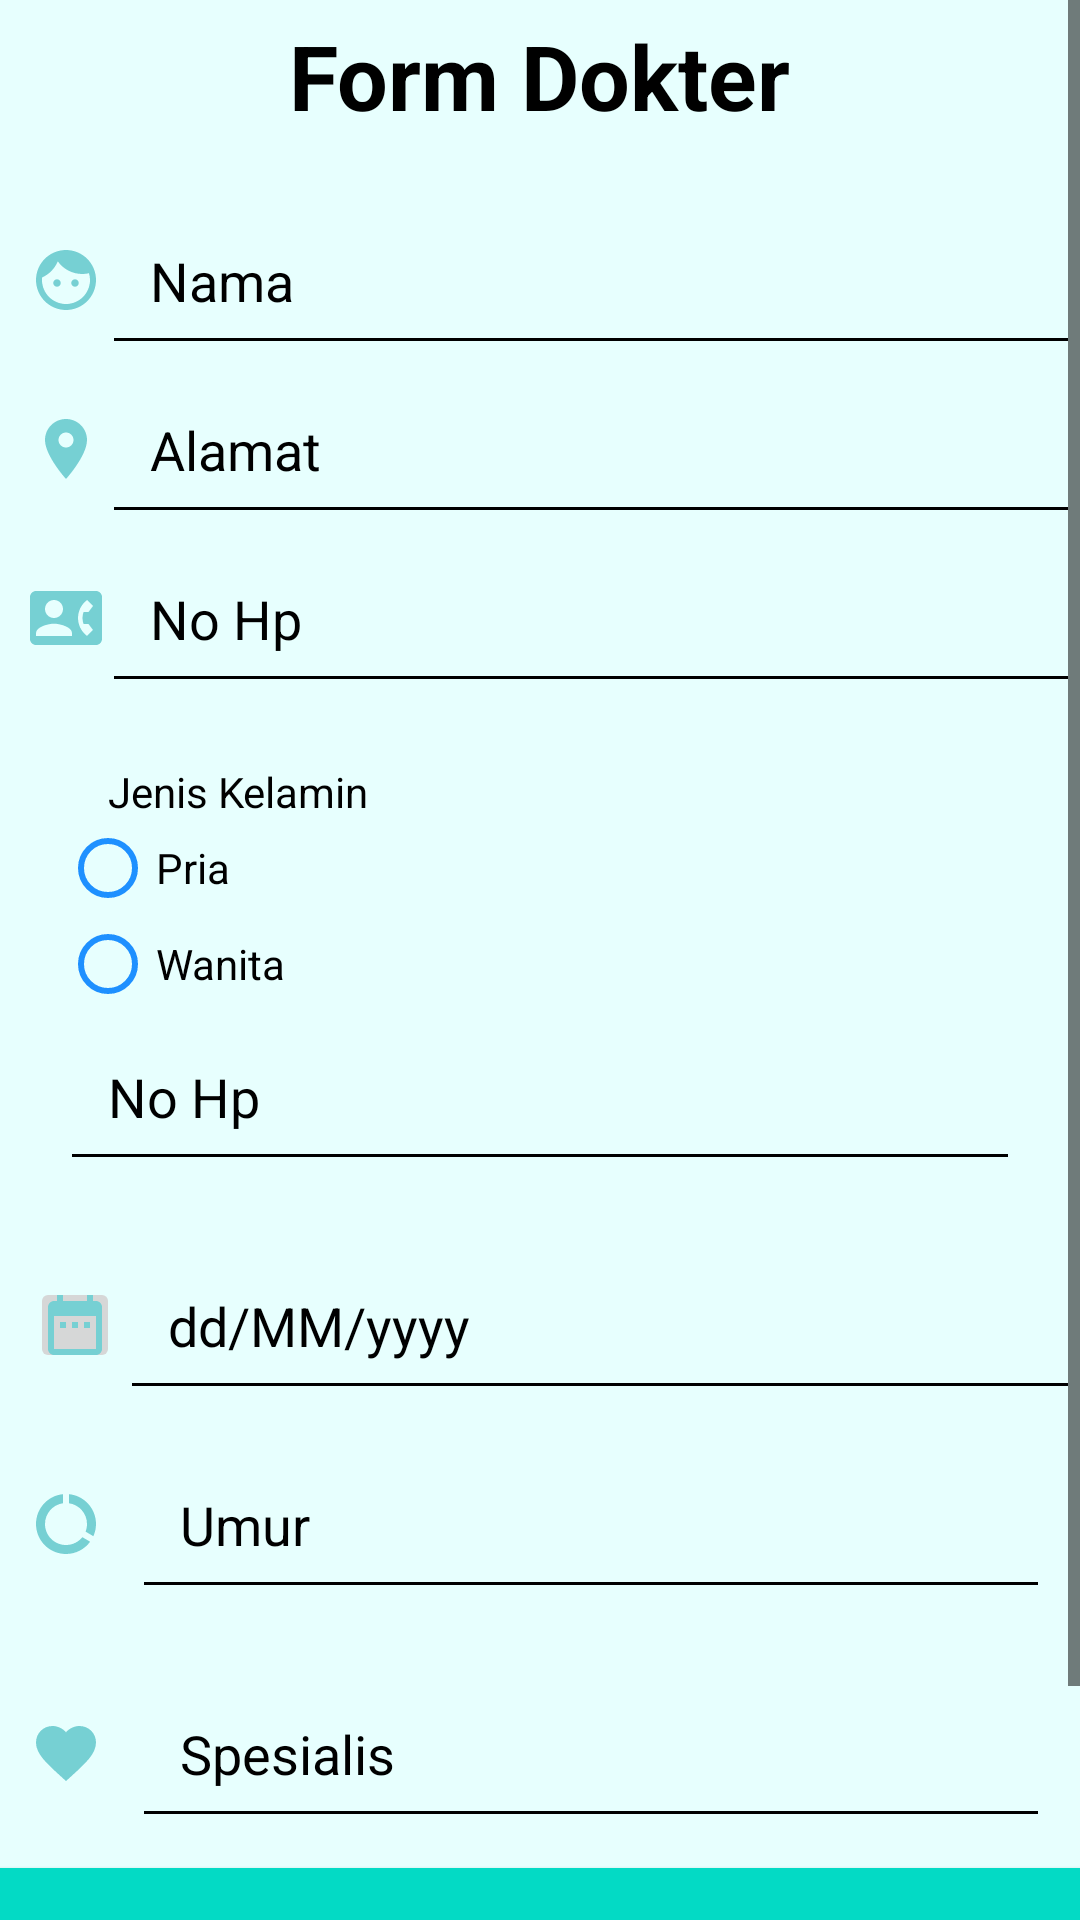

Here is an Android app screen rendered from its layout file. Give the layout XML and the strings, colors and styles it references.
<!-- AndroidManifest.xml: application theme AppTheme -->
<!-- res/layout/tambah_dokter.xml -->
<?xml version="1.0" encoding="utf-8"?>
<ScrollView
    xmlns:android="http://schemas.android.com/apk/res/android"
    xmlns:tools="http://schemas.android.com/tools"
    android:id="@+id/tambah_dokter"
    android:layout_width="match_parent"
    android:layout_height="match_parent"
    android:background="@color/colorSubBackground"
    tools:context=".TambahDokter">
    <RelativeLayout
        android:layout_width="match_parent"
        android:layout_height="match_parent">
    <TextView
        android:id="@+id/txJudul"
        android:text="Form Dokter"
        android:layout_width="wrap_content"
        android:layout_height="wrap_content"
        android:textSize="30sp"
        android:textStyle="bold"
        android:textColor="#000"
        android:layout_centerHorizontal="true"
        android:layout_marginTop="5dp"
        android:layout_marginBottom="20dp"/>

<LinearLayout
    android:layout_width="match_parent"
    android:layout_height="wrap_content"
    android:id="@+id/layoutname"
    android:layout_below="@+id/txJudul"
    android:orientation="horizontal">

    <EditText
        android:id="@+id/id"
        android:layout_width="match_parent"
        android:layout_height="wrap_content"
        android:inputType="number"
        android:layout_below="@+id/txJudul"
        android:visibility="gone"/>

    <ImageView
        android:layout_width="wrap_content"
        android:layout_height="wrap_content"
        android:src="@drawable/ic_baseline_face_24"
        android:layout_marginLeft="10dp"
        android:layout_gravity="center"/>

    <EditText
        android:id="@+id/name"
        android:layout_width="match_parent"
        android:layout_height="wrap_content"
        android:hint="Nama "
        android:padding="16dp" />
</LinearLayout>

    <LinearLayout
        android:layout_width="match_parent"
        android:layout_height="wrap_content"
        android:id="@+id/layoutalamat"
        android:layout_below="@+id/layoutname"
        android:orientation="horizontal">
        <ImageView
            android:layout_width="wrap_content"
            android:layout_height="wrap_content"
            android:src="@drawable/alamat"
            android:layout_marginLeft="10dp"
            android:layout_gravity="center"/>
        <EditText
            android:id="@+id/alamat"
            android:layout_width="match_parent"
            android:layout_height="wrap_content"
            android:hint="Alamat"
            android:padding="16dp" />
        </LinearLayout>
    <LinearLayout
        android:layout_width="match_parent"
        android:layout_height="wrap_content"
        android:id="@+id/layoutnohp"
        android:layout_below="@+id/layoutalamat"
        android:orientation="horizontal">

        <ImageView
            android:layout_width="wrap_content"
            android:layout_height="wrap_content"
            android:src="@drawable/nohp"
            android:layout_marginLeft="10dp"
            android:layout_gravity="center"/>
        <EditText
            android:id="@+id/nohp"
            android:layout_width="match_parent"
            android:layout_height="wrap_content"
            android:hint="No Hp"
            android:layout_below="@+id/layoutalamat"
            android:inputType="number"
            android:padding="16dp" />
        </LinearLayout>
    <RadioGroup
        android:id="@+id/gender"
        android:layout_width="match_parent"
        android:layout_height="wrap_content"
        android:layout_below="@+id/layoutnohp"
        android:padding="20dp" >
        <TextView
            android:id="@+id/gender_text"
            android:layout_width="wrap_content"
            android:layout_height="wrap_content"
            android:text="Jenis Kelamin"
            android:textColor="#000"
            android:paddingLeft="16dp"/>
        <RadioButton
            android:id="@+id/Pria"
            android:layout_width="match_parent"
            android:layout_height="wrap_content"
            android:buttonTint="@color/colorMain"
            android:text="Pria"/>
        <RadioButton
            android:id="@+id/Wanita"
            android:layout_width="match_parent"
            android:layout_height="wrap_content"
            android:text="Wanita"
            android:buttonTint="@color/colorMain" />
        <EditText
            android:id="@+id/gender1"
            android:layout_width="match_parent"
            android:layout_height="wrap_content"
            android:hint="No Hp"
            android:layout_below="@+id/layoutalamat"
            android:padding="16dp" />
    </RadioGroup>

    <LinearLayout
        android:id="@+id/layoutTglLahir"
        android:layout_width="match_parent"
        android:layout_height="wrap_content"
        android:layout_below="@+id/gender"
        android:orientation="horizontal">

        <ImageButton
            android:id="@+id/tgl"
            android:layout_width="30dp"
            android:layout_height="32dp"
            android:src="@drawable/tgllahir"
            android:layout_marginLeft="10dp"
            android:layout_gravity="center"/>

        <EditText
            android:id="@+id/tglLahir"
            android:layout_width="match_parent"
            android:layout_height="wrap_content"
            android:hint="dd/MM/yyyy"
            android:padding="16dp"
            android:text="" />

    </LinearLayout>
    <LinearLayout
        android:layout_width="match_parent"
        android:layout_height="wrap_content"
        android:id="@+id/layoutumur"
        android:layout_below="@+id/layoutTglLahir"
        android:orientation="horizontal">

        <ImageView
            android:layout_width="wrap_content"
            android:layout_height="wrap_content"
            android:layout_marginLeft="10dp"
            android:src="@drawable/umur"
            android:layout_gravity="center"/>

        <EditText
        android:id="@+id/umur"
        android:layout_width="match_parent"
        android:layout_height="wrap_content"
        android:hint="Umur"
        android:inputType="number"
        android:padding="16dp"
        android:layout_margin="10dp"/>
    </LinearLayout>

    <LinearLayout
        android:layout_width="match_parent"
        android:layout_height="wrap_content"
        android:id="@+id/layoutspesialis"
        android:layout_below="@+id/layoutumur"
        android:orientation="horizontal">

        <ImageView
            android:layout_width="wrap_content"
            android:layout_height="wrap_content"
            android:layout_marginLeft="10dp"
            android:src="@drawable/ic_baseline_favorite_24"
            android:layout_gravity="center"/>

        <EditText
            android:id="@+id/spesialis"
            android:layout_width="match_parent"
            android:layout_height="wrap_content"
            android:hint="Spesialis"
            android:inputType="number"
            android:padding="16dp"
            android:layout_margin="10dp"/>
    </LinearLayout>

    <Button
        android:id="@+id/simpan"
        android:layout_width="match_parent"
        android:layout_height="wrap_content"
        android:layout_below="@+id/layoutspesialis"
        android:text="SIMPAN"
        android:background="@color/colorAccent"
        android:layout_marginBottom="10dp"/>

    <Button
        android:id="@+id/cencel"
        android:layout_width="match_parent"
        android:layout_height="wrap_content"
        android:layout_below="@+id/simpan"
        android:text="CENCEL"
        android:background="@color/colorAccent"/>
    </RelativeLayout>
</ScrollView>
<!-- resources referenced by this layout -->
<resources>
  <color name="colorAccent">#03DAC5</color>
  <color name="colorMain">#1E90FF</color>
  <color name="colorSubBackground">#e7fffe</color>
  <!-- drawable alamat (drawable) -->
  <vector android:height="24dp" android:tint="#76D0D3"
      android:viewportHeight="24" android:viewportWidth="24"
      android:width="24dp" xmlns:android="http://schemas.android.com/apk/res/android">
      <path android:fillColor="@android:color/white" android:pathData="M12,2C8.13,2 5,5.13 5,9c0,5.25 7,13 7,13s7,-7.75 7,-13c0,-3.87 -3.13,-7 -7,-7zM12,11.5c-1.38,0 -2.5,-1.12 -2.5,-2.5s1.12,-2.5 2.5,-2.5 2.5,1.12 2.5,2.5 -1.12,2.5 -2.5,2.5z"/>
  </vector>
  <!-- drawable ic_baseline_favorite_24 (drawable) -->
  <vector android:height="24dp" android:tint="#76D0D3"
      android:viewportHeight="24" android:viewportWidth="24"
      android:width="24dp" xmlns:android="http://schemas.android.com/apk/res/android">
      <path android:fillColor="@android:color/white" android:pathData="M12,21.35l-1.45,-1.32C5.4,15.36 2,12.28 2,8.5 2,5.42 4.42,3 7.5,3c1.74,0 3.41,0.81 4.5,2.09C13.09,3.81 14.76,3 16.5,3 19.58,3 22,5.42 22,8.5c0,3.78 -3.4,6.86 -8.55,11.54L12,21.35z"/>
  </vector>
  <!-- drawable nohp (drawable) -->
  <vector android:height="24dp" android:tint="#76D0D3"
      android:viewportHeight="24" android:viewportWidth="24"
      android:width="24dp" xmlns:android="http://schemas.android.com/apk/res/android">
      <path android:fillColor="@android:color/white" android:pathData="M22,3L2,3C0.9,3 0,3.9 0,5v14c0,1.1 0.9,2 2,2h20c1.1,0 1.99,-0.9 1.99,-2L24,5c0,-1.1 -0.9,-2 -2,-2zM8,6c1.66,0 3,1.34 3,3s-1.34,3 -3,3 -3,-1.34 -3,-3 1.34,-3 3,-3zM14,18L2,18v-1c0,-2 4,-3.1 6,-3.1s6,1.1 6,3.1v1zM17.85,14h1.64L21,16l-1.99,1.99c-1.31,-0.98 -2.28,-2.38 -2.73,-3.99 -0.18,-0.64 -0.28,-1.31 -0.28,-2s0.1,-1.36 0.28,-2c0.45,-1.62 1.42,-3.01 2.73,-3.99L21,8l-1.51,2h-1.64c-0.22,0.63 -0.35,1.3 -0.35,2s0.13,1.37 0.35,2z"/>
  </vector>
  <!-- drawable tgllahir (drawable) -->
  <vector android:height="24dp" android:tint="#76D0D3"
      android:viewportHeight="24" android:viewportWidth="24"
      android:width="24dp" xmlns:android="http://schemas.android.com/apk/res/android">
      <path android:fillColor="@android:color/white" android:pathData="M9,11L7,11v2h2v-2zM13,11h-2v2h2v-2zM17,11h-2v2h2v-2zM19,4h-1L18,2h-2v2L8,4L8,2L6,2v2L5,4c-1.11,0 -1.99,0.9 -1.99,2L3,20c0,1.1 0.89,2 2,2h14c1.1,0 2,-0.9 2,-2L21,6c0,-1.1 -0.9,-2 -2,-2zM19,20L5,20L5,9h14v11z"/>
  </vector>
  <!-- drawable umur (drawable) -->
  <vector android:height="24dp" android:tint="#76D0D3"
      android:viewportHeight="24" android:viewportWidth="24"
      android:width="24dp" xmlns:android="http://schemas.android.com/apk/res/android">
      <path android:fillColor="@android:color/white" android:pathData="M13,2.05v3.03c3.39,0.49 6,3.39 6,6.92 0,0.9 -0.18,1.75 -0.48,2.54l2.6,1.53c0.56,-1.24 0.88,-2.62 0.88,-4.07 0,-5.18 -3.95,-9.45 -9,-9.95zM12,19c-3.87,0 -7,-3.13 -7,-7 0,-3.53 2.61,-6.43 6,-6.92V2.05c-5.06,0.5 -9,4.76 -9,9.95 0,5.52 4.47,10 9.99,10 3.31,0 6.24,-1.61 8.06,-4.09l-2.6,-1.53C16.17,17.98 14.21,19 12,19z"/>
  </vector>
  <style name="AppTheme" parent="Theme.AppCompat.Light.DarkActionBar">
          
          <item name="colorPrimary">@color/colorPrimary</item>
          <item name="colorPrimaryDark">@color/colorPrimaryDark</item>
          <item name="colorAccent">@color/colorAccent</item>
          <item name="android:textColorHint">@color/colorText</item>
          <item name="colorControlNormal">@color/colorText</item>
          <item name="colorControlActivated">@color/colorText</item>
      </style>
  <color name="colorPrimary">#000</color>
  <color name="colorPrimaryDark">#3700B3</color>
  <color name="colorText">#000</color>
</resources>
